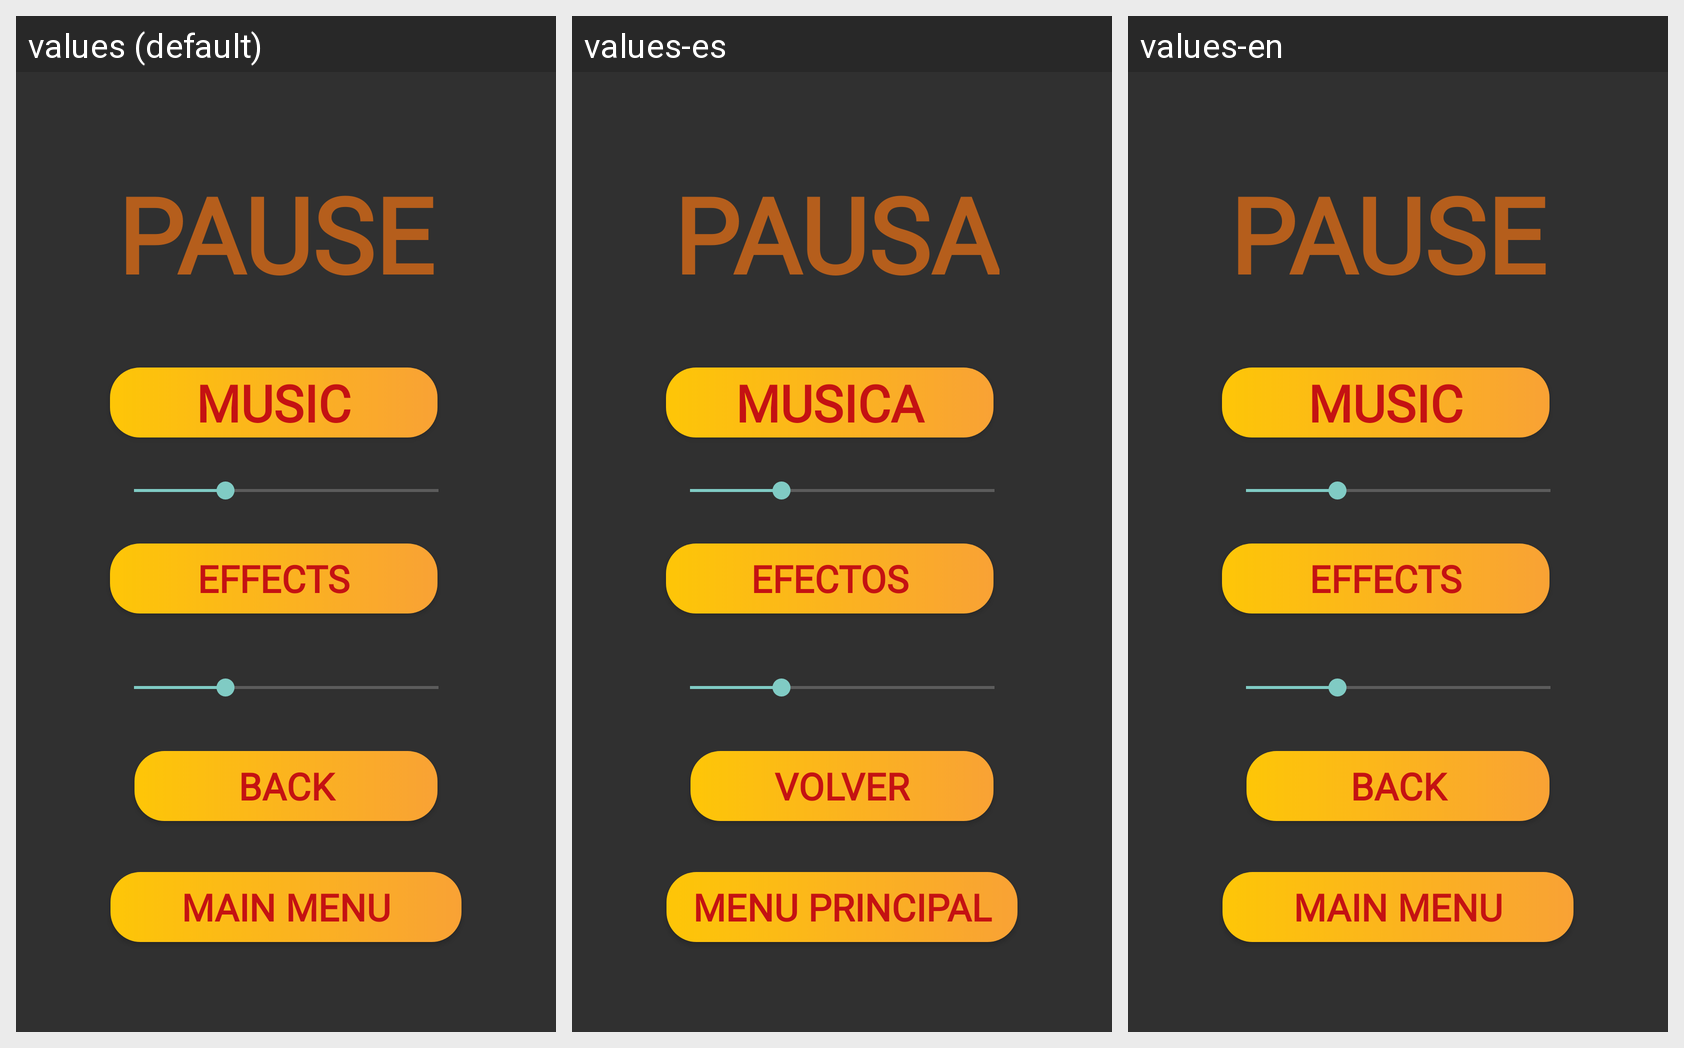

The same Android screen rendered under several of its app's locales, left to right. List the strings drawn on it with the default value and each locale's translation.
Android screen res/layout/pause_menu.xml rendered under 3 locales, left to right: values (default), values-es, values-en. Device: Nexus 5 (rendered at 1080×1920; each locale shown at half size, 540×960, under a caption strip naming it); theme Theme.AppCompat.NoActionBar.
Strings drawn on this screen, with the default value and each locale's value (text and hints the layout hard-codes, and strings that could not be matched under every locale, appear in the picture but are not listed):

pausePage
  values: PAUSE
  values-es: PAUSA
  values-en: PAUSE

musicButton
  values: MUSIC
  values-es: MUSICA
  values-en: MUSIC

effectsButton
  values: EFFECTS
  values-es: EFECTOS
  values-en: EFFECTS

backButton
  values: BACK
  values-es: VOLVER
  values-en: BACK

mainMenu
  values: MAIN MENU
  values-es: MENU PRINCIPAL
  values-en: MAIN MENU
